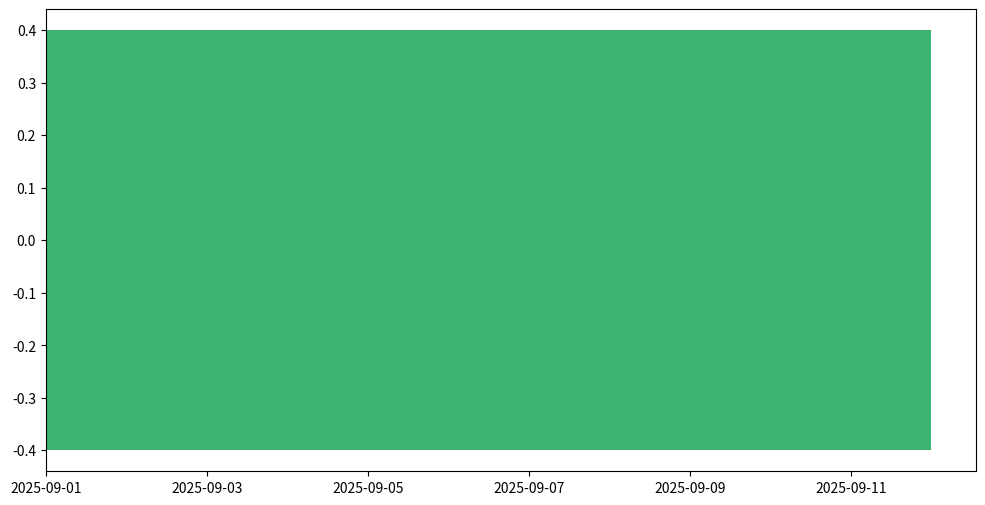

The matplotlib source for this figure: (Note: this script raises an exception after producing the figure.)
#------------------------------------------------------------#
# Name: Project Timeline: LLM for Automated Trading
# Description: This script generated a Gantt chart in order to
#              visualise the status of the MSc project.
# Author: Ashley Beebakee (https://github.com/OmniAshley)
# Last Updated: 28/07/2025
# Python Version: 3.10.6
# Packages Required: pandas, matplotlib
#------------------------------------------------------------#

# Import necessary libraries
import matplotlib.pyplot as plt
import pandas as pd
import matplotlib.dates as mdates
from matplotlib.patches import Patch

# Define the Work Packages and their start/end dates
data = {
    'Task': [
        'WP1 – Focused Literature Review',
        'WP2 – Streamlit UI & GitHub Integration',
        'WP3 – LLM Integration & Prompt Engineering',
        'WP4 – Data Acquisition, Sentiment Analysis & Pre-Processing',
        'WP5 – Model Training & Integration',
        'WP6 – Testing, Results & Evaluation',
        'WP7 – Conclusion & Future Work',
        'WP8 – Dissertation Finalisation & Presentation'
    ],
    'Start': pd.to_datetime([
        '2025-06-23', '2025-06-30', '2025-06-23', '2025-07-14',
        '2025-07-28', '2025-08-11', '2025-08-25', '2025-09-01'
    ]),
    'End': pd.to_datetime([
        '2025-08-25', '2025-07-14', '2025-08-04', '2025-08-11',
        '2025-08-11', '2025-08-25', '2025-09-08', '2025-09-12'
    ])
}

# Define custom colours based on corresponding legend descriptions
custom_colors = {
    'WP1 – Focused Literature Review': ('mediumseagreen', 'Documentation'),
    'WP2 – Streamlit UI & GitHub Integration': ('salmon', 'Development'),
    'WP3 – LLM Integration & Prompt Engineering': ('salmon', 'Development'),
    'WP4 – Data Acquisition, Sentiment Analysis & Pre-Processing': ('salmon', 'Development'),
    'WP5 – Model Training & Integration': ('salmon', 'Development'),
    'WP6 – Testing, Results & Evaluation': ('salmon', 'Development'),
    'WP7 – Conclusion & Future Work': ('mediumseagreen', 'Documentation'),
    'WP8 – Dissertation Finalisation & Presentation': ('mediumseagreen', 'Documentation'),
}

df = pd.DataFrame(data)
df['Duration'] = (df['End'] - df['Start']).dt.days

# Reverse the DataFrame so first WP appears on top
df = df[::-1].reset_index(drop=True)

# Plot
fig, ax = plt.subplots(figsize=(12, 6))
legend_handles = []

for i, task in df.iterrows():
    color, label = custom_colors.get(task['Task'], ('skyblue', 'Other Tasks'))
    ax.barh(i, task['Duration'], left=task['Start'], color=color)
    if color not in used_colors:
        legend_handles.append(Patch(color=color, label=label))
        used_colors[color] = label

# Format y-axis
ax.set_yticks(range(len(df)))
ax.set_yticklabels(df['Task'])

# Format x-axis with weekly ticks from 23rd June to 12th September 2025
start_date = pd.to_datetime('2025-06-23')
end_date = pd.to_datetime('2025-09-12')
week_ticks = pd.date_range(start=start_date, end=end_date, freq='W-MON')
ax.set_xticks(week_ticks)
ax.xaxis.set_major_formatter(mdates.DateFormatter('%d-%b'))

# Labels and title
ax.set_xlabel('Date')
ax.set_title('Project Timeline: LLM for Automated Trading')

# Add legend
ax.legend(handles=legend_handles, title='Legend', loc='upper right')

plt.tight_layout()
plt.grid(axis='x')
plt.show()
